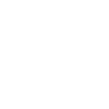
t = 0.00 s
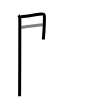
t = 2.50 s
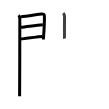
t = 4.75 s
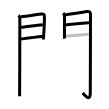
t = 7.25 s
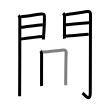
t = 9.50 s
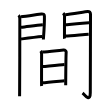
t = 12.00 s

The animated SVG that drew these frames (rendered in a browser with its animation timeline set to each time). Animation: 12 SMIL elements (animate=12); one cycle of 12.00 s.

<svg width="109px" height="109px" viewBox="0 0 px 109px" xmlns="http://www.w3.org/2000/svg" xmlns:xlink="http://www.w3.org/1999/xlink" xml:space="preserve" version="1.1"  baseProfile="full">
<path d="M18.64,15.3c0.71,0.71,1.18,1.82,1.18,3.43c0,3.89-0.05,56.65-0.19,72.77c-0.02,1.92-0.03,4.03-0.05,4.65" style="fill:none;stroke:black;stroke-width:3;opacity:0">
  <animate attributeType="CSS" attributeName="opacity" from="0" to="1" begin="0s" dur="1s" repeatCount="0" fill="freeze" />
</path>
<path d="M21.01,16.81c5.75-0.6,18.73-2.74,20.5-2.84c1.85-0.1,2.86,0.28,2.9,2.02c0.06,2.75-0.5,16.1-0.85,20.76c-0.12,1.55-0.19,2.57-0.19,2.7" style="fill:none;stroke:black;stroke-width:3;opacity:0">
  <animate attributeType="CSS" attributeName="opacity" from="0" to="1" begin="1s" dur="1s" repeatCount="0" fill="freeze" />
</path>
<path d="M20.95,27.27c5.99-0.61,14.92-2.02,21.88-2.6" style="fill:none;stroke:black;stroke-width:3;opacity:0">
  <animate attributeType="CSS" attributeName="opacity" from="0" to="1" begin="2s" dur="1s" repeatCount="0" fill="freeze" />
</path>
<path d="M21.02,39.04c8.11-1.19,14.14-2.1,21.31-2.64" style="fill:none;stroke:black;stroke-width:3;opacity:0">
  <animate attributeType="CSS" attributeName="opacity" from="0" to="1" begin="3s" dur="1s" repeatCount="0" fill="freeze" />
</path>
<path d="M63.19,13.1c0.98,0.98,1.34,2.15,1.34,2.97c0,5.8-0.08,12.65-0.06,18.93c0.01,2.01,0.02,3.4,0.06,3.58" style="fill:none;stroke:black;stroke-width:3;opacity:0">
  <animate attributeType="CSS" attributeName="opacity" from="0" to="1" begin="4s" dur="1s" repeatCount="0" fill="freeze" />
</path>
<path d="M65.32,14.77c5.97-0.68,20.69-3.19,22.38-3.28c1.8-0.09,2.81,0.88,2.81,2.82c0,17-0.22,66.12-0.22,78.44c0,10.5-6.35,1.36-7.72,0.23" style="fill:none;stroke:black;stroke-width:3;opacity:0">
  <animate attributeType="CSS" attributeName="opacity" from="0" to="1" begin="5s" dur="1s" repeatCount="0" fill="freeze" />
</path>
<path d="M65.63,24.79c4.49-0.42,19.73-1.99,23.35-1.99" style="fill:none;stroke:black;stroke-width:3;opacity:0">
  <animate attributeType="CSS" attributeName="opacity" from="0" to="1" begin="6s" dur="1s" repeatCount="0" fill="freeze" />
</path>
<path d="M65.22,36.07c6.41-0.32,16.53-1.32,23.49-1.81" style="fill:none;stroke:black;stroke-width:3;opacity:0">
  <animate attributeType="CSS" attributeName="opacity" from="0" to="1" begin="7s" dur="1s" repeatCount="0" fill="freeze" />
</path>
<path d="M40.56,50.95c0.74,0.74,1.04,1.93,1.04,2.99c0,0.83-0.08,20.84-0.05,29.06c0.01,2.25,0.02,2.77,0.05,3" style="fill:none;stroke:black;stroke-width:3;opacity:0">
  <animate attributeType="CSS" attributeName="opacity" from="0" to="1" begin="8s" dur="1s" repeatCount="0" fill="freeze" />
</path>
<path d="M42.26,52.09c5.56-0.48,19.71-1.98,21.3-2.1c1.68-0.13,2.76,1.46,2.63,2.24c-0.21,1.24-0.41,20.66-0.48,29.02c-0.02,2.29-0.03,3.8-0.03,3.97" style="fill:none;stroke:black;stroke-width:3;opacity:0">
  <animate attributeType="CSS" attributeName="opacity" from="0" to="1" begin="9s" dur="1s" repeatCount="0" fill="freeze" />
</path>
<path d="M42.64,66.6c5.11-0.48,17.36-1.73,21.88-2.07" style="fill:none;stroke:black;stroke-width:3;opacity:0">
  <animate attributeType="CSS" attributeName="opacity" from="0" to="1" begin="10s" dur="1s" repeatCount="0" fill="freeze" />
</path>
<path d="M42.25,82.8c5.13-0.3,17-1.55,22.26-2.05" style="fill:none;stroke:black;stroke-width:3;opacity:0">
  <animate attributeType="CSS" attributeName="opacity" from="0" to="1" begin="11s" dur="1s" repeatCount="0" fill="freeze" />
</path>
</svg>
